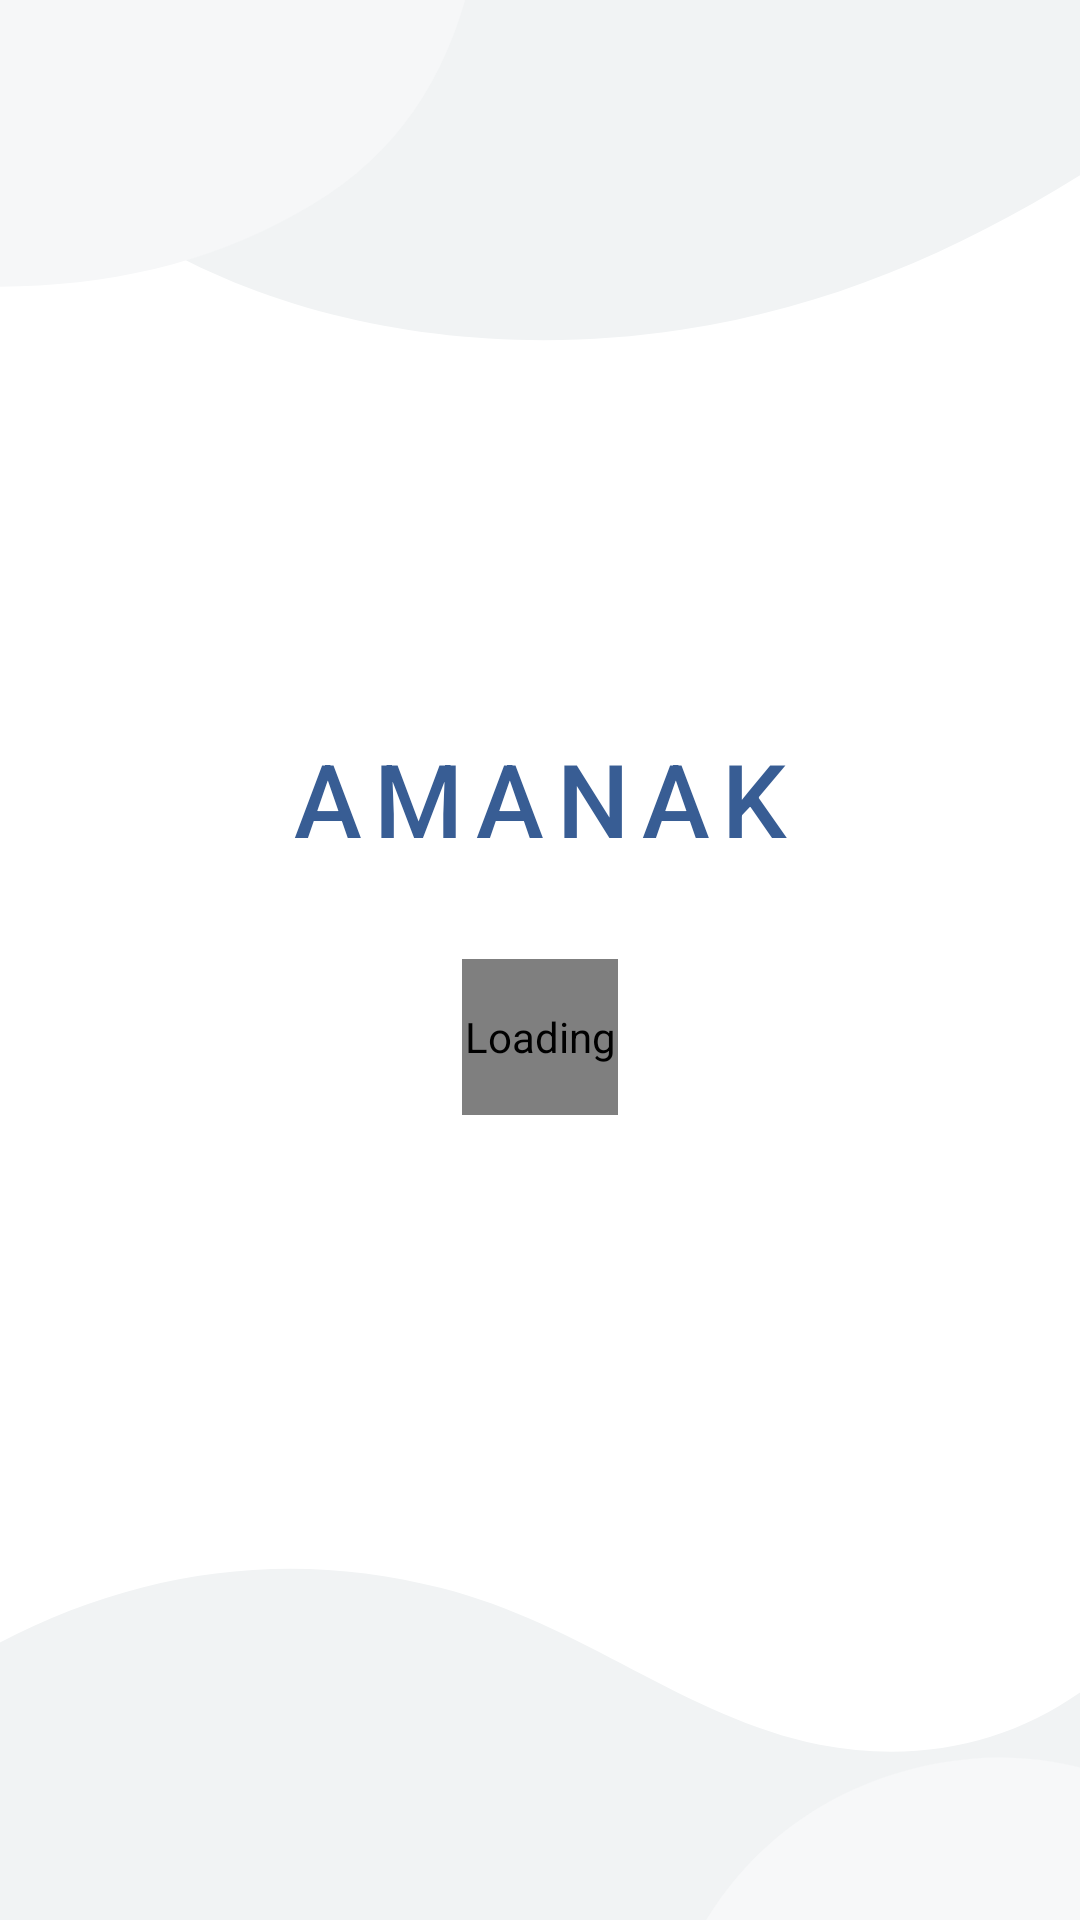

Write the Android layout XML for this screen, with the resource values it uses.
<!-- AndroidManifest.xml: application theme Theme.AMANAKK -->
<!-- res/layout/splash.xml -->
<?xml version="1.0" encoding="utf-8"?>
<androidx.constraintlayout.widget.ConstraintLayout xmlns:android="http://schemas.android.com/apk/res/android"
    xmlns:app="http://schemas.android.com/apk/res-auto"
    android:id="@+id/splashRoot"
    android:layout_width="match_parent"
    android:layout_height="match_parent"
    android:background="@color/white">

    <ImageView
        android:id="@+id/splashAbstractBackground"
        android:layout_width="0dp"
        android:layout_height="0dp"
        android:contentDescription="@null"
        android:scaleType="fitXY"
        android:src="@drawable/splash_abstract_background"
        app:layout_constraintBottom_toBottomOf="parent"
        app:layout_constraintEnd_toEndOf="parent"
        app:layout_constraintStart_toStartOf="parent"
        app:layout_constraintTop_toTopOf="parent" />

    <LinearLayout
        android:id="@+id/splashContent"
        android:layout_width="wrap_content"
        android:layout_height="wrap_content"
        android:gravity="center_horizontal"
        android:orientation="vertical"
        app:layout_constraintBottom_toBottomOf="parent"
        app:layout_constraintEnd_toEndOf="parent"
        app:layout_constraintStart_toStartOf="parent"
        app:layout_constraintTop_toTopOf="parent"
        app:layout_constraintVertical_bias="0.48">

        <TextView
            android:id="@+id/splashLogo"
            android:layout_width="wrap_content"
            android:layout_height="wrap_content"
            android:fontFamily="sans-serif-medium"
            android:includeFontPadding="false"
            android:letterSpacing="0.12"
            android:text="AMANAK"
            android:textColor="#385D94"
            android:textSize="34sp"
            android:textStyle="normal" />

        <com.example.amanakk.SplashSpinnerView
            android:id="@+id/splashSpinner"
            android:layout_width="52dp"
            android:layout_height="52dp"
            android:layout_marginTop="32dp"
            android:contentDescription="Loading" />
    </LinearLayout>

</androidx.constraintlayout.widget.ConstraintLayout>
<!-- resources referenced by this layout -->
<resources>
  <color name="white">#FFFFFFFF</color>
  <!-- drawable splash_abstract_background (drawable) -->
  <?xml version="1.0" encoding="utf-8"?>
  <vector xmlns:android="http://schemas.android.com/apk/res/android"
      android:width="390dp"
      android:height="844dp"
      android:viewportWidth="390"
      android:viewportHeight="844">
      <path
          android:fillColor="#F1F3F4"
          android:pathData="M0,0 L390,0 L390,77 C345,111 299,135 246,145 C176,158 105,143 53,105 C30,88 12,69 0,48 Z" />
      <path
          android:fillColor="#F6F7F8"
          android:pathData="M0,0 L168,0 C158,42 139,73 107,94 C75,116 38,126 0,126 Z" />
      <path
          android:fillColor="#F1F3F4"
          android:pathData="M0,722 C50,690 105,681 159,698 C211,714 247,755 296,767 C331,775 363,767 390,744 L390,844 L0,844 Z" />
      <path
          android:fillColor="#F7F8F9"
          android:pathData="M255,844 C274,806 304,783 339,775 C357,771 374,772 390,777 L390,844 Z" />
  </vector>
  <style name="Theme.AMANAKK" parent="Base.Theme.AMANAKK" />
  <style name="Base.Theme.AMANAKK" parent="Theme.Material3.DayNight.NoActionBar">
          
          
      </style>
</resources>
